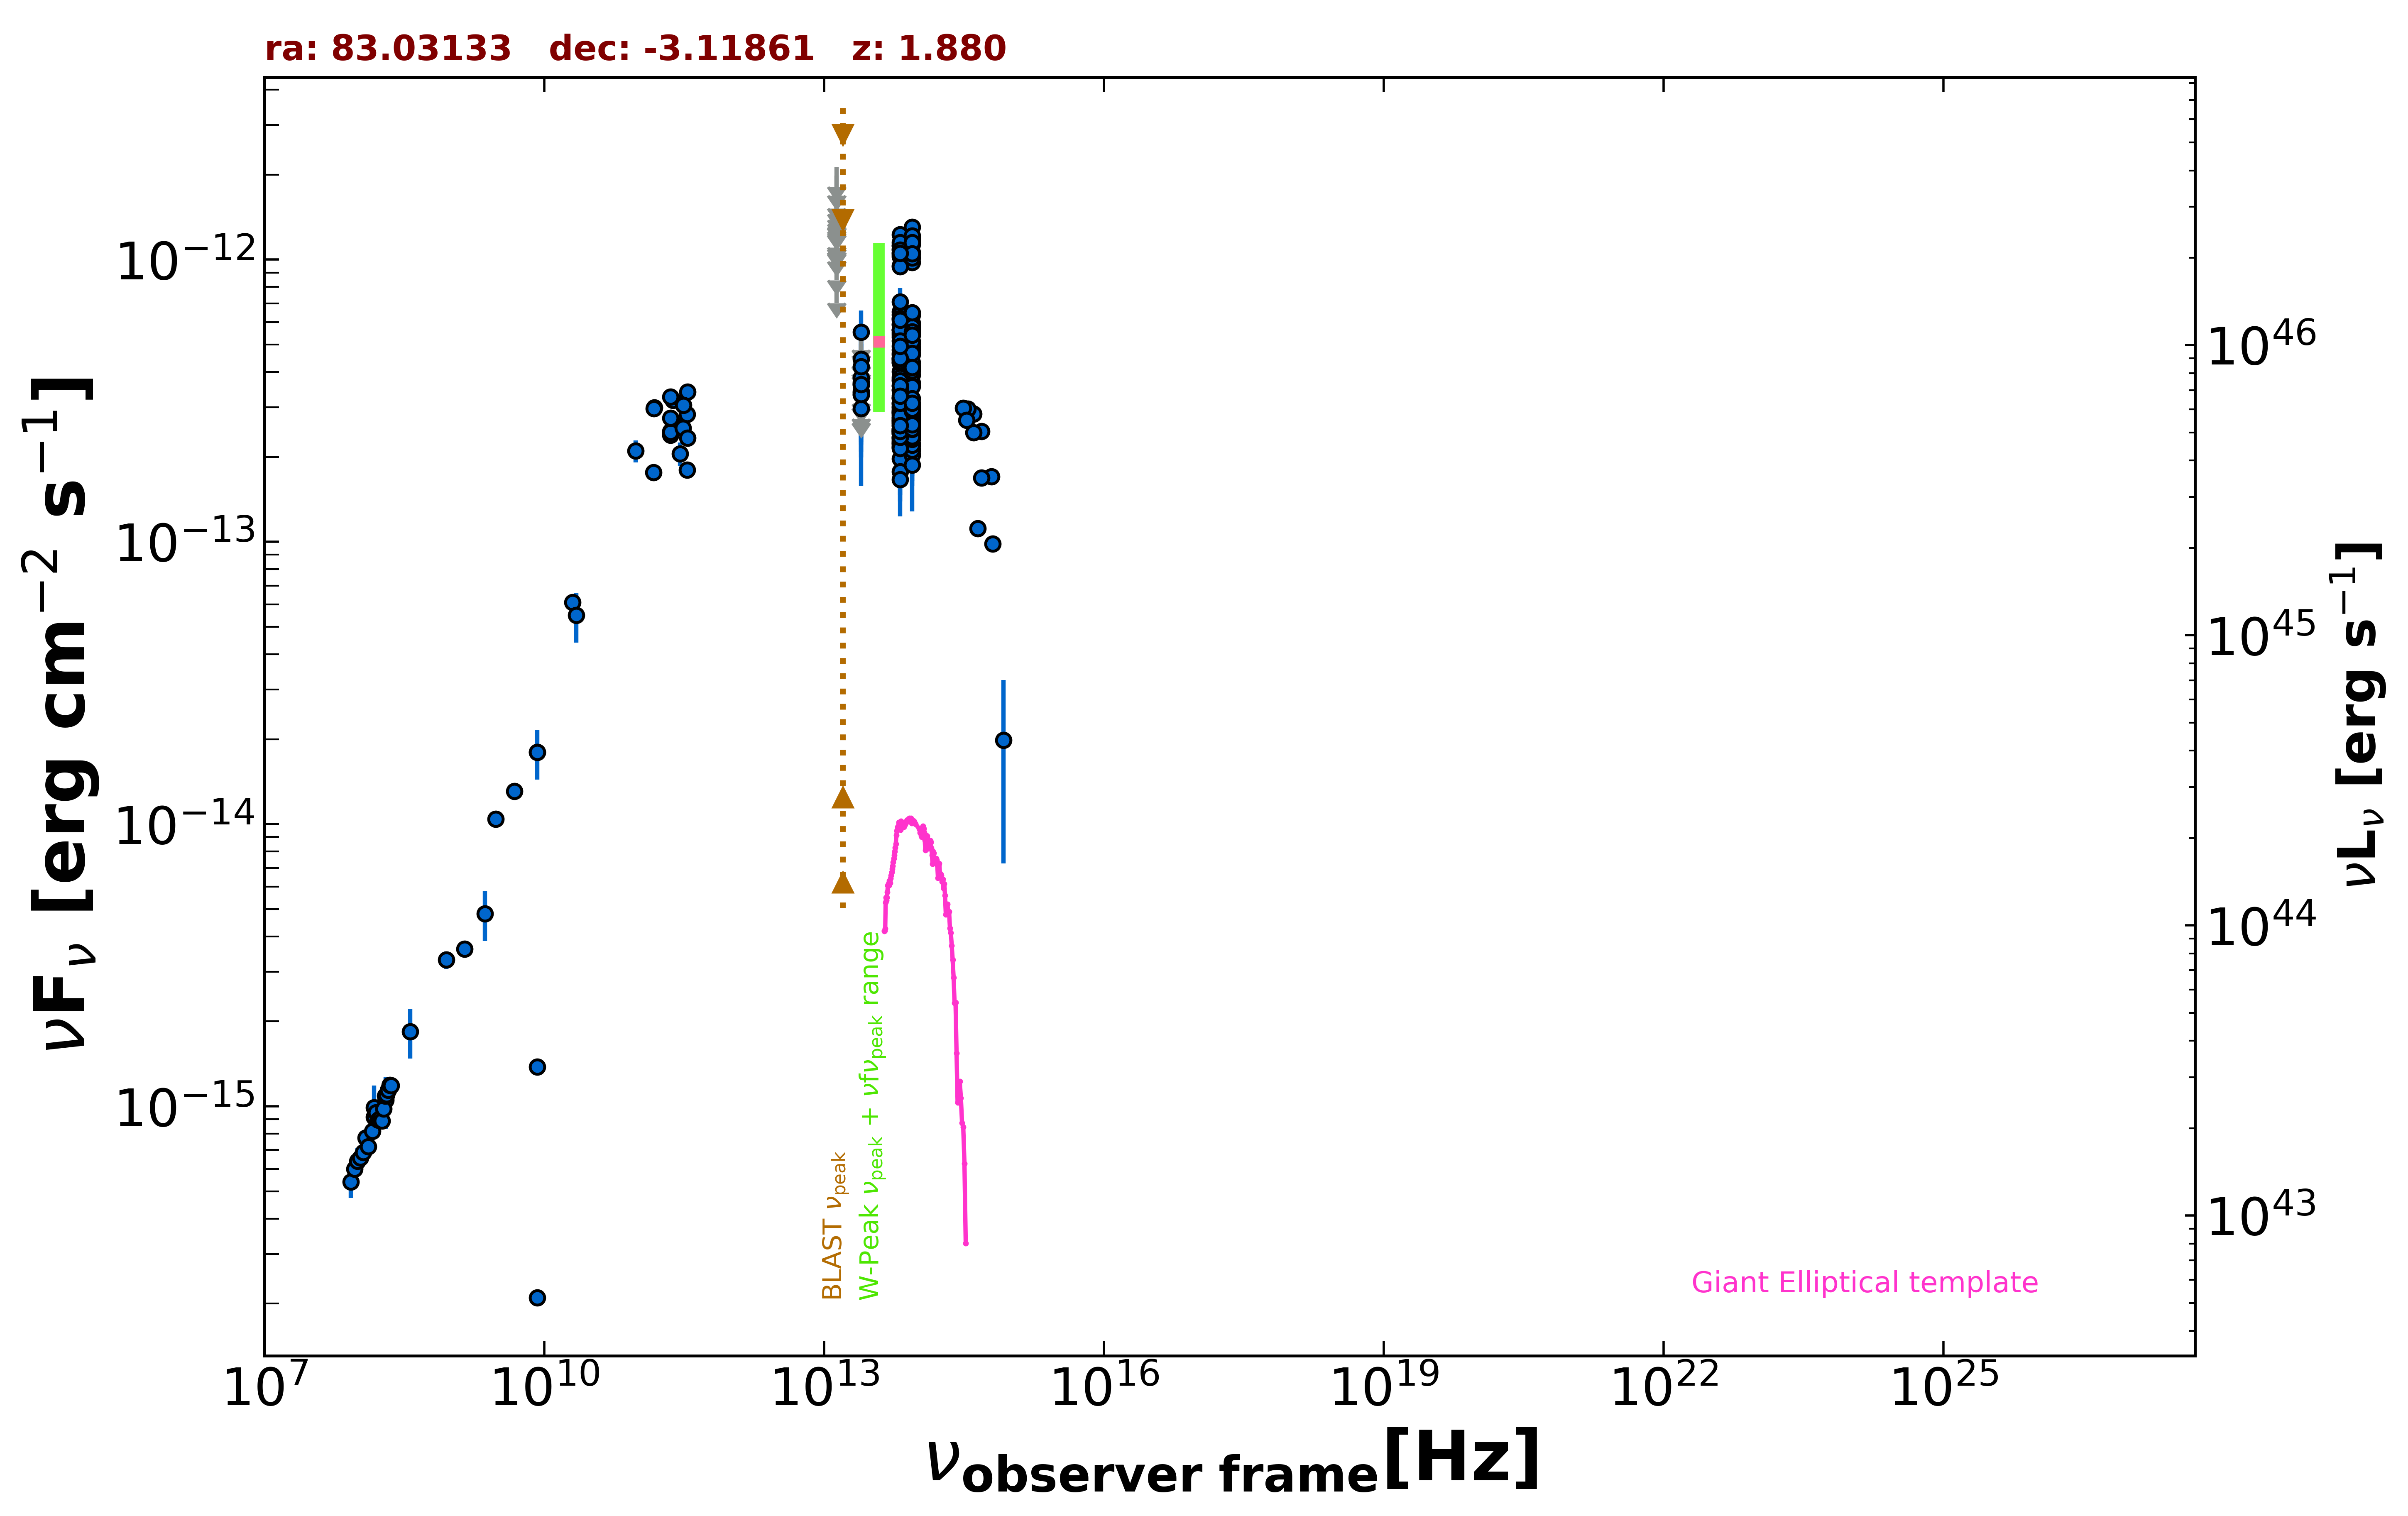

Data behind this chart, as committed beside it:
freq., flux, err_flux, MJD_start, MJD_end, flag, catalog, reference
1.400e+09, 3.605e-15, 1.080e-16, 55000, 55000, , NVSS, Condon et al. 1998  AJ  115  1693
8.870e+08, 3.301e-15, 2.360e-16, 55000, 55000, , RACS, Hale et al. 2021  PASA  38  e058
3.000e+09, 1.041e-14, 2.000e-17, 55000, 55000, , VLASSQL, Gordon et al. 2021  ApJS  255  30
1.500e+08, 9.174e-16, 9.175e-17, 55000, 55000, , TGSS150, Intema et al. 2017  A&A  598  A781
2.000e+10, 6.100e-14, 3.000e-15, 55000, 55000, , AT20G, Murphy et al. 2010  MNRAS  402  2403
8.400e+09, 1.797e-14, 0.000e+00, 55000, 55000, , CRATES, Healey et al. 2007  ApJS  171  61
8.400e+09, 1.378e-15, 0.000e+00, 55000, 55000, , CRATES, Healey et al. 2007  ApJS  171  61
8.400e+09, 2.100e-16, 0.000e+00, 55000, 55000, , CRATES, Healey et al. 2007  ApJS  171  61
4.800e+09, 1.306e-14, 8.650e-16, 55000, 55000, , PMN, Griffith et al. 1993-1996  VizieR  VIII/…
2.850e+11, 2.052e-13, 1.995e-14, 56949, 56949, , ALMA, Bonato et al. 2019  MNRAS  485  1188
9.506e+10, 2.101e-13, 1.900e-14, 56949, 56949, , ALMA, Bonato et al. 2019  MNRAS  485  1188
2.394e+11, 3.175e-13, 1.580e-14, 57262, 57262, , ALMA, Bonato et al. 2019  MNRAS  485  1188
2.253e+11, 3.265e-13, 1.625e-14, 57264, 57264, , ALMA, Bonato et al. 2019  MNRAS  485  1188
1.518e+11, 2.990e-13, 1.820e-14, 57269, 57269, , ALMA, Bonato et al. 2019  MNRAS  485  1188
1.498e+11, 2.974e-13, 1.485e-14, 57269, 57269, , ALMA, Bonato et al. 2019  MNRAS  485  1188
2.254e+11, 2.446e-13, 1.220e-14, 57600, 57600, , ALMA, Bonato et al. 2019  MNRAS  485  1188
2.254e+11, 2.464e-13, 1.240e-14, 57600, 57600, , ALMA, Bonato et al. 2019  MNRAS  485  1188
2.254e+11, 2.417e-13, 1.215e-14, 57601, 57601, , ALMA, Bonato et al. 2019  MNRAS  485  1188
2.254e+11, 2.394e-13, 1.195e-14, 57601, 57601, , ALMA, Bonato et al. 2019  MNRAS  485  1188
2.650e+11, 2.575e-13, 1.295e-14, 57670, 57670, , ALMA, Bonato et al. 2019  MNRAS  485  1188
2.650e+11, 2.544e-13, 1.270e-14, 57670, 57670, , ALMA, Bonato et al. 2019  MNRAS  485  1188
3.400e+11, 2.829e-13, 1.430e-14, 57692, 57692, , ALMA, Bonato et al. 2019  MNRAS  485  1188
2.245e+11, 2.445e-13, 1.215e-14, 57714, 57714, , ALMA, Bonato et al. 2019  MNRAS  485  1188
3.432e+11, 3.401e-13, 1.715e-14, 57732, 57732, , ALMA, Bonato et al. 2019  MNRAS  485  1188
3.114e+11, 3.049e-13, 1.530e-14, 57734, 57734, , ALMA, Bonato et al. 2019  MNRAS  485  1188
1.484e+11, 1.763e-13, 8.750e-15, 57823, 57823, , ALMA, Bonato et al. 2019  MNRAS  485  1188
3.054e+11, 2.535e-13, 1.280e-14, 57865, 57865, , ALMA, Bonato et al. 2019  MNRAS  485  1188
3.435e+11, 2.336e-13, 1.030e-14, 57894, 57894, , ALMA, Bonato et al. 2019  MNRAS  485  1188
3.398e+11, 1.801e-13, 1.020e-14, 57922, 57922, , ALMA, Bonato et al. 2019  MNRAS  485  1188
2.255e+11, 2.747e-13, 1.375e-14, 57984, 57984, , ALMA, Bonato et al. 2019  MNRAS  485  1188
8.817e+13, 3.052e-13, 2.800e-15, 55000, 55000, , UNWISE, Schlafly et al. 2019  ApJS  240  30
6.517e+13, 3.451e-13, 3.850e-15, 55000, 55000, , UNWISE, Schlafly et al. 2019  ApJS  240  30
8.817e+13, 2.692e-13, 1.070e-14, 55000, 55000, , WISE, Wright et al. 2010  AJ  140  1868
6.517e+13, 2.748e-13, 1.115e-14, 55000, 55000, , WISE, Wright et al. 2010  AJ  140  1868
2.498e+13, 3.317e-13, 4.380e-14, 55000, 55000, , WISE, Wright et al. 2010  AJ  140  1868
1.363e+13, 6.194e-13, 2.279e-13, 55000, 55000, , WISE, Wright et al. 2010  AJ  140  1868
8.817e+13, 4.188e-13, 3.400e-14, 57645, 57645, , NEOWISE, Mainzer et al. 2014  ApJ  792  30
6.517e+13, 3.762e-13, 4.585e-14, 57645, 57645, , NEOWISE, Mainzer et al. 2014  ApJ  792  30
8.817e+13, 5.036e-13, 3.015e-14, 57645, 57645, , NEOWISE, Mainzer et al. 2014  ApJ  792  30
6.517e+13, 4.320e-13, 6.670e-14, 57645, 57645, , NEOWISE, Mainzer et al. 2014  ApJ  792  30
8.817e+13, 3.658e-13, 4.965e-14, 57646, 57646, , NEOWISE, Mainzer et al. 2014  ApJ  792  30
6.517e+13, 4.663e-13, 5.035e-14, 57646, 57646, , NEOWISE, Mainzer et al. 2014  ApJ  792  30
8.817e+13, 4.123e-13, 3.195e-14, 58377, 58377, , NEOWISE, Mainzer et al. 2014  ApJ  792  30
6.517e+13, 4.013e-13, 4.110e-14, 58377, 58377, , NEOWISE, Mainzer et al. 2014  ApJ  792  30
8.817e+13, 5.681e-13, 3.140e-14, 56725, 56725, , NEOWISE, Mainzer et al. 2014  ApJ  792  30
6.517e+13, 5.514e-13, 4.730e-14, 56725, 56725, , NEOWISE, Mainzer et al. 2014  ApJ  792  30
8.817e+13, 5.421e-13, 3.095e-14, 56728, 56728, , NEOWISE, Mainzer et al. 2014  ApJ  792  30
6.517e+13, 6.544e-13, 4.525e-14, 56728, 56728, , NEOWISE, Mainzer et al. 2014  ApJ  792  30
8.817e+13, 5.619e-13, 3.000e-14, 56728, 56728, , NEOWISE, Mainzer et al. 2014  ApJ  792  30
6.517e+13, 4.304e-13, 4.210e-14, 56728, 56728, , NEOWISE, Mainzer et al. 2014  ApJ  792  30
8.817e+13, 5.739e-13, 3.120e-14, 56728, 56728, , NEOWISE, Mainzer et al. 2014  ApJ  792  30
6.517e+13, 6.377e-13, 8.960e-14, 56728, 56728, , NEOWISE, Mainzer et al. 2014  ApJ  792  30
8.817e+13, 5.750e-13, 3.070e-14, 56728, 56728, , NEOWISE, Mainzer et al. 2014  ApJ  792  30
6.517e+13, 6.192e-13, 4.455e-14, 56728, 56728, , NEOWISE, Mainzer et al. 2014  ApJ  792  30
8.817e+13, 5.905e-13, 2.940e-14, 56728, 56728, , NEOWISE, Mainzer et al. 2014  ApJ  792  30
6.517e+13, 5.324e-13, 5.060e-14, 56728, 56728, , NEOWISE, Mainzer et al. 2014  ApJ  792  30
8.817e+13, 5.966e-13, 3.075e-14, 56728, 56728, , NEOWISE, Mainzer et al. 2014  ApJ  792  30
6.517e+13, 5.627e-13, 4.460e-14, 56728, 56728, , NEOWISE, Mainzer et al. 2014  ApJ  792  30
8.817e+13, 6.369e-13, 2.990e-14, 56728, 56728, , NEOWISE, Mainzer et al. 2014  ApJ  792  30
6.517e+13, 4.433e-13, 6.140e-14, 56728, 56728, , NEOWISE, Mainzer et al. 2014  ApJ  792  30
... 252 more rows
